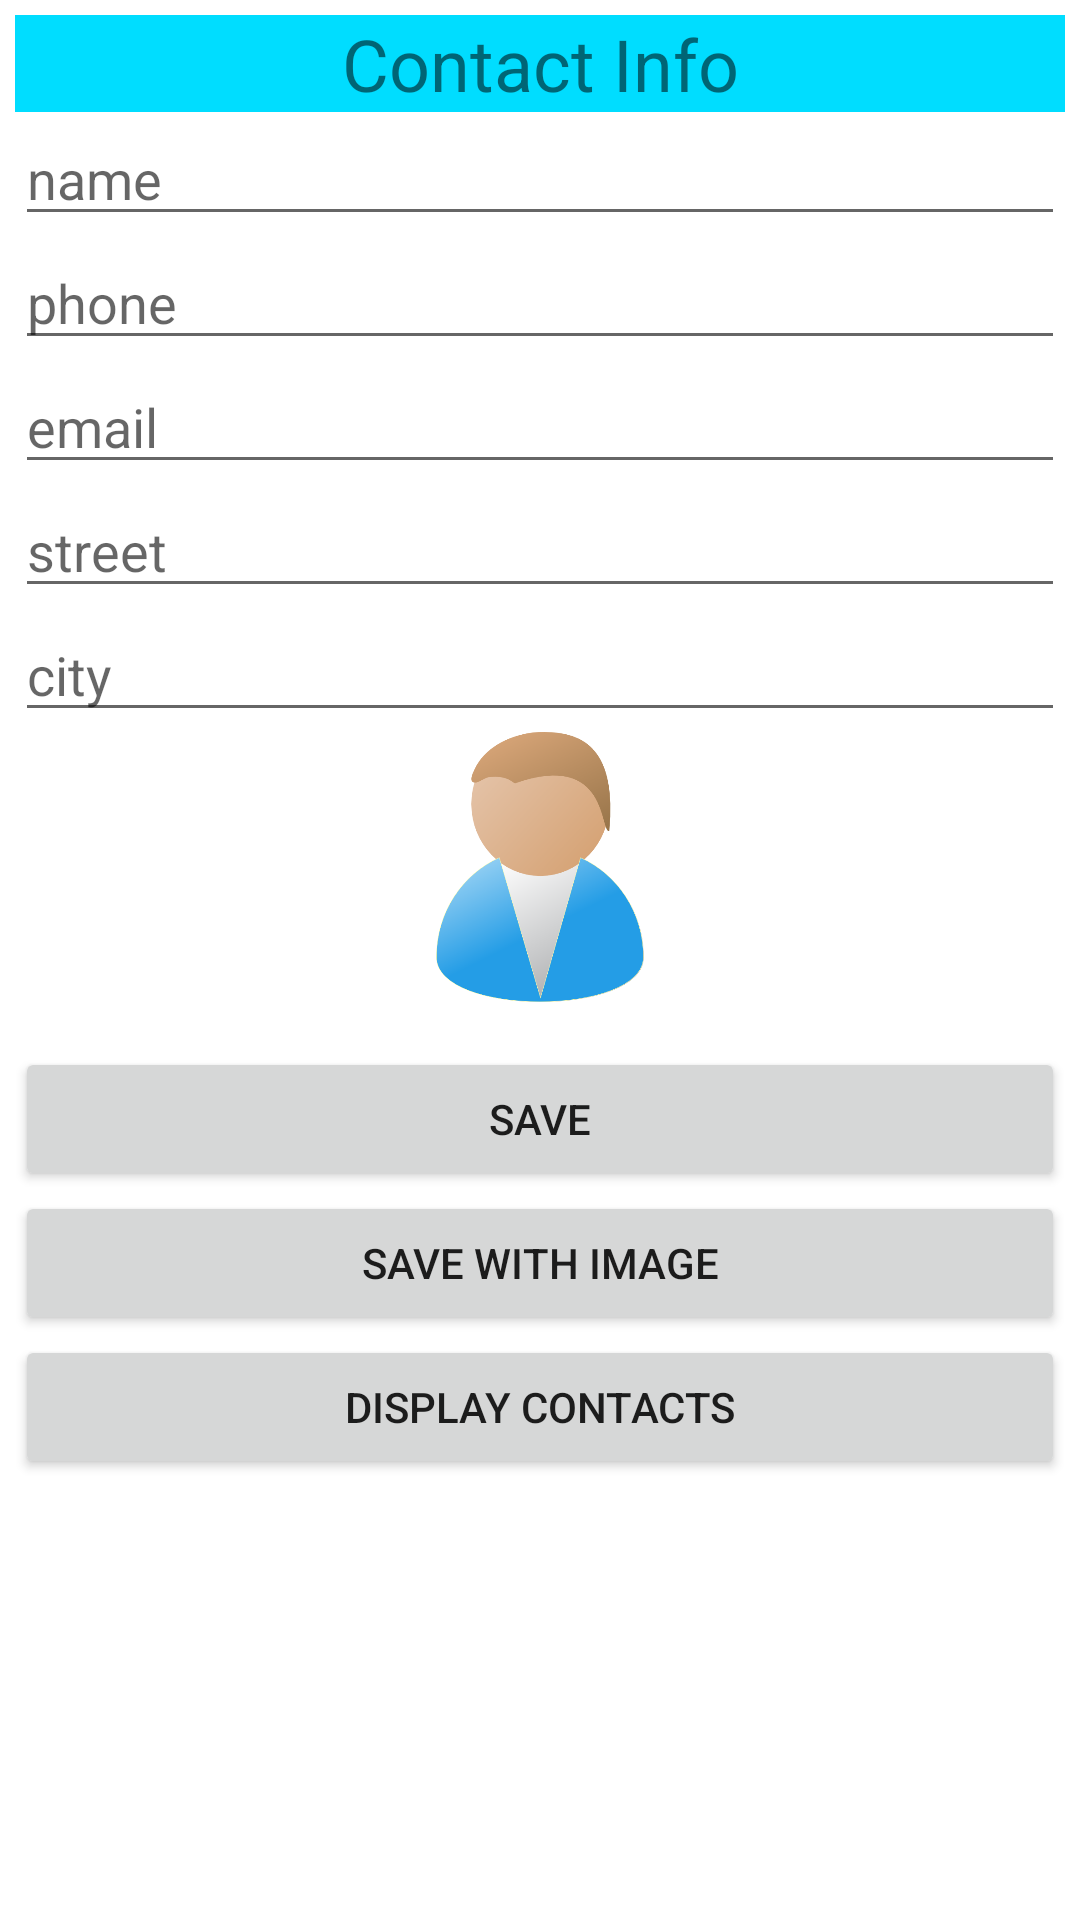

Produce the Android XML layout that renders to this screen, including the resource entries it uses.
<!-- AndroidManifest.xml: application theme Theme.MyDbContactApp -->
<!-- res/layout/activity_main.xml -->
<?xml version="1.0" encoding="utf-8"?>
<ScrollView xmlns:android="http://schemas.android.com/apk/res/android"
    xmlns:app="http://schemas.android.com/apk/res-auto"
    xmlns:tools="http://schemas.android.com/tools"
    android:layout_width="match_parent"
    android:layout_height="match_parent"
    android:layout_weight="1" >

    <LinearLayout
        android:id="@+id/linearLayout"
        android:layout_width="match_parent"
        android:layout_height="match_parent"
        android:orientation="vertical"
        android:padding="5dp" >

        <TextView
            android:id="@+id/textView1"
            android:layout_width="match_parent"
            android:layout_height="wrap_content"
            android:text="Contact Info"
            android:background="@android:color/holo_blue_bright"
            android:gravity="center"
            android:textSize="24sp"/>

        <EditText
            android:id="@+id/nameEditText"
            android:layout_width="match_parent"
            android:layout_height="wrap_content"
            android:hint="name"
            android:imeOptions="actionNext"
            android:inputType="textPersonName|textCapWords" >
        </EditText>

        <EditText
            android:id="@+id/phoneEditText"
            android:layout_width="match_parent"
            android:layout_height="wrap_content"
            android:hint="phone"
            android:imeOptions="actionNext"
            android:inputType="phone" >
        </EditText>

        <EditText
            android:id="@+id/emailEditText"
            android:layout_width="match_parent"
            android:layout_height="wrap_content"
            android:hint="email"
            android:imeOptions="actionNext"
            android:inputType="textEmailAddress" >
        </EditText>

        <EditText
            android:id="@+id/streetEditText"
            android:layout_width="match_parent"
            android:layout_height="wrap_content"
            android:hint="street"
            android:imeOptions="actionNext"
            android:inputType="textPostalAddress|textCapWords" >
        </EditText>

        <EditText
            android:id="@+id/cityEditText"
            android:layout_width="match_parent"
            android:layout_height="wrap_content"
            android:hint="city"
            android:imeOptions="actionDone"
            android:inputType="textPostalAddress|textCapWords" >
        </EditText>

        <ImageView
            android:id="@+id/contactImgView"
            android:layout_width="120dp"
            android:layout_height="90dp"
            android:layout_gravity="center"
            android:onClick="imgClickHandler"
            android:src="@drawable/contact" />

        <Button
            android:id="@+id/saveContactButton"
            android:layout_width="match_parent"
            android:layout_height="wrap_content"
            android:layout_gravity="center_horizontal"
            android:layout_marginTop="15dp"
            android:onClick="saveContactButtonListener"
            android:text="save">

        </Button>

        <Button
            android:id="@+id/buttonSaveWithImage"
            android:layout_width="match_parent"
            android:layout_height="wrap_content"
            android:onClick="buttonSaveWithImageListener"
            android:text="Save With Image" />

        <Button
            android:id="@+id/displayContactsButton"
            android:layout_width="match_parent"
            android:layout_height="wrap_content"
            android:onClick="displayContactButtonListener"
            android:text="Display Contacts" />


    </LinearLayout>


</ScrollView>
<!-- resources referenced by this layout -->
<resources>
  <!-- drawable contact: png bitmap (drawable-v24, 50713 bytes) -->
  <style name="Theme.MyDbContactApp" parent="Theme.MaterialComponents.DayNight.DarkActionBar">
          
          <item name="colorPrimary">@color/purple_500</item>
          <item name="colorPrimaryVariant">@color/purple_700</item>
          <item name="colorOnPrimary">@color/white</item>
          
          <item name="colorSecondary">@color/teal_200</item>
          <item name="colorSecondaryVariant">@color/teal_700</item>
          <item name="colorOnSecondary">@color/black</item>
          
          <item name="android:statusBarColor" tools:targetApi="l">?attr/colorPrimaryVariant</item>
          
      </style>
  <!-- not gathered from this repository: default colours our renderer supplied (Android Studio template values) -->
  <color name="purple_500">#FF6200EE</color>
  <color name="purple_700">#FF3700B3</color>
  <color name="teal_200">#FF03DAC5</color>
  <color name="teal_700">#FF018786</color>
  <color name="black">#FF000000</color>
  <color name="white">#FFFFFFFF</color>
</resources>
